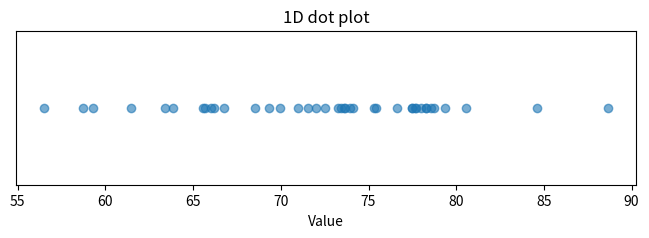

Here is the Python script that generated this plot:
import matplotlib.pyplot as plt
import pandas as pd
import random
import numpy as np

fig, ax = plt.subplots(figsize=(10, 5))

ax.grid(True, alpha=0.3)

# n = 1

# #Scatter plot
# for i in range(0, 100):
#     ax.scatter(random.randint(i-10 - n, i+10 - n), random.randint(i-10 - n, i+10 - n))
#     n -= 1

# plt.show()

# #Spaghetti plot
# import numpy as np

# np.random.seed(42) 

# n_series = 30     # number of lines (subjects)
# n_points = 50     # time points

# t = np.linspace(0, 10, n_points)   # time axis

# # Base signal (shared trend)
# base = np.sin(t)

# # Each series = base signal + noise + small offset
# Ys = base + 0.3 * np.random.randn(n_series, n_points) + np.random.uniform(-0.5, 0.5, (n_series, 1))

# for y in Ys:
#     ax.plot(t, y, alpha=0.4, linewidth=1)

# plt.show()

# #Dot plot

# np.random.seed(7)

x = np.random.normal(loc=70, scale=8, size=40)

# fig, ax = plt.subplots(figsize=(8, 2))

# ax.scatter(x, np.zeros_like(x), alpha=0.6)

# ax.set_yticks([])             # hide meaningless y-axis
# ax.set_xlabel("Value")
# ax.set_title("1D dot plot")

# plt.show()


import matplotlib.pyplot as plt

fig, ax = plt.subplots(figsize=(8, 2))

ax.scatter(x, np.zeros_like(x), alpha=0.6)

ax.set_yticks([])             # hide meaningless y-axis
ax.set_xlabel("Value")
ax.set_title("1D dot plot")

plt.show()
